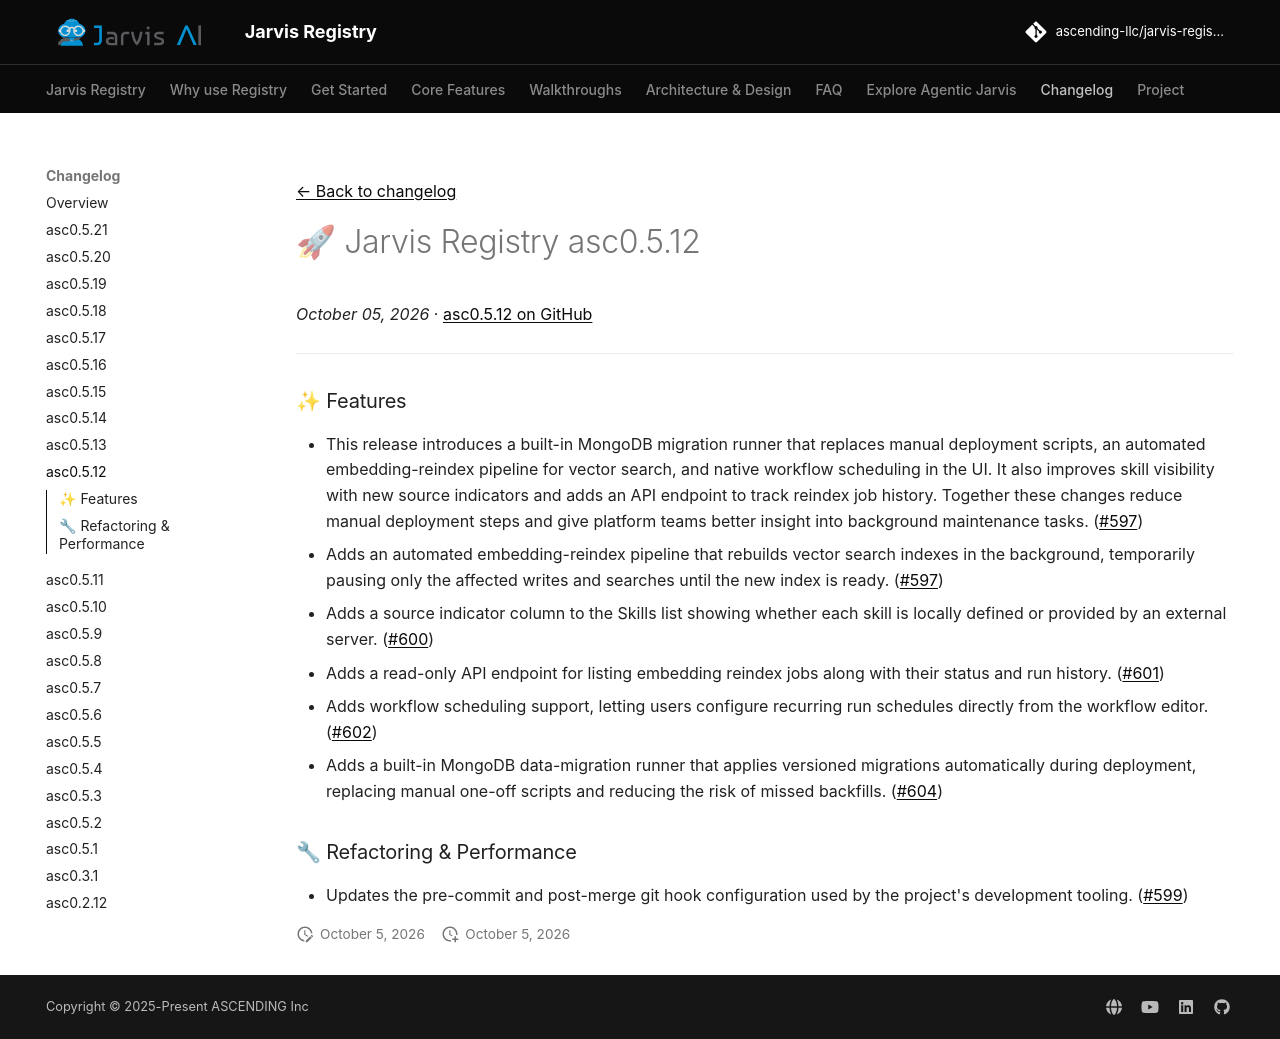

repository: ascending-llc/jarvis-registry · page: changelog/asc0.5.12/index.html · generator: mkdocs

---
title: "🚀 Jarvis Registry asc0.5.12"
description: "The asc0.5.12 release of Jarvis Registry"
date: 2026-10-05
tags:
  - Release
---

[← Back to changelog](index.md)

# 🚀 Jarvis Registry asc0.5.12

_October 05, 2026_ · [asc0.5.12 on GitHub](https://github.com/ascending-llc/jarvis-registry/releases/tag/asc0.5.12)

---

### ✨ Features

- This release introduces a built-in MongoDB migration runner that replaces manual deployment scripts, an automated embedding-reindex pipeline for vector search, and native workflow scheduling in the UI. It also improves skill visibility with new source indicators and adds an API endpoint to track reindex job history. Together these changes reduce manual deployment steps and give platform teams better insight into background maintenance tasks. (#597)
- Adds an automated embedding-reindex pipeline that rebuilds vector search indexes in the background, temporarily pausing only the affected writes and searches until the new index is ready. (#597)
- Adds a source indicator column to the Skills list showing whether each skill is locally defined or provided by an external server. (#600)
- Adds a read-only API endpoint for listing embedding reindex jobs along with their status and run history. (#601)
- Adds workflow scheduling support, letting users configure recurring run schedules directly from the workflow editor. (#602)
- Adds a built-in MongoDB data-migration runner that applies versioned migrations automatically during deployment, replacing manual one-off scripts and reducing the risk of missed backfills. (#604)

### 🔧 Refactoring & Performance

- Updates the pre-commit and post-merge git hook configuration used by the project's development tooling. (#599)
